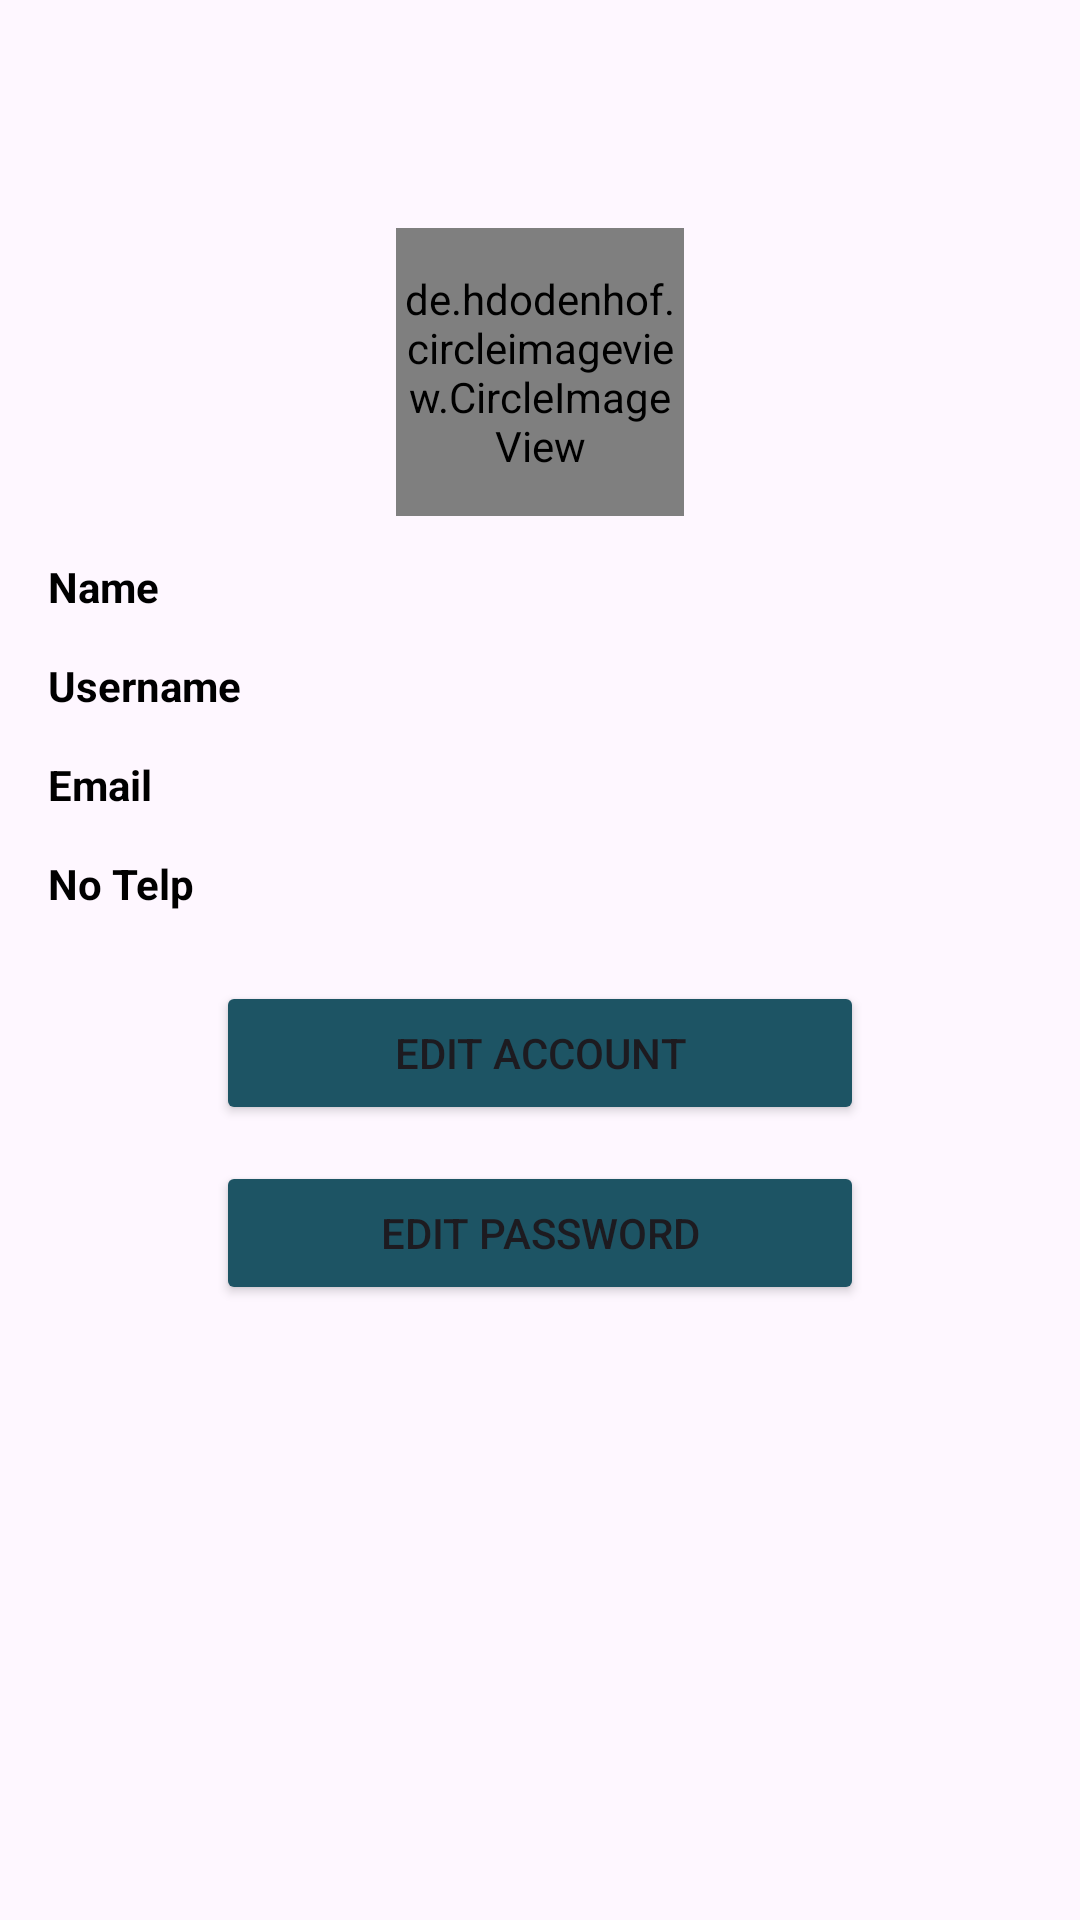

Write the Android layout XML for this screen, with the resource values it uses.
<!-- AndroidManifest.xml: application theme Theme.ChassirApp -->
<!-- res/layout/activity_account.xml -->
<?xml version="1.0" encoding="utf-8"?>
<LinearLayout xmlns:android="http://schemas.android.com/apk/res/android"
    xmlns:app="http://schemas.android.com/apk/res-auto"
    xmlns:tools="http://schemas.android.com/tools"
    android:layout_width="match_parent"
    android:layout_height="match_parent"
    android:orientation="vertical"
    tools:context=".ui.account.AccountActivity">

    <androidx.appcompat.widget.Toolbar
        android:id="@+id/tbAccount"
        android:layout_width="match_parent"
        android:layout_height="wrap_content" />

    <de.hdodenhof.circleimageview.CircleImageView
        android:id="@+id/civAccountPhoto"
        android:layout_width="96dp"
        android:layout_height="96dp"
        android:layout_gravity="center"
        android:layout_marginTop="12dp"
        android:src="@android:color/darker_gray"/>

    <RelativeLayout
        android:layout_width="match_parent"
        android:layout_height="wrap_content"
        android:layout_marginStart="16dp"
        android:layout_marginEnd="16dp"
        android:layout_marginTop="14dp">

        <TextView
            android:id="@+id/names"
            android:layout_width="wrap_content"
            android:layout_height="wrap_content"
            android:text="@string/name"
            android:textSize="14sp"
            android:textColor="@android:color/black"
            android:textStyle="bold"
            android:layout_alignParentStart="true"
            android:layout_alignParentTop="true"/>

        <TextView
            android:id="@+id/txtAccountName"
            android:layout_width="wrap_content"
            android:layout_height="wrap_content"
            android:layout_toEndOf="@id/names"
            android:layout_alignParentTop="true"
            android:layout_marginStart="8dp"
            android:textSize="14sp"
            android:textColor="@android:color/black"/>

    </RelativeLayout>

    <RelativeLayout
        android:layout_width="match_parent"
        android:layout_height="wrap_content"
        android:layout_marginStart="16dp"
        android:layout_marginEnd="16dp"
        android:layout_marginTop="14dp">

        <TextView
            android:id="@+id/usernames"
            android:layout_width="wrap_content"
            android:layout_height="wrap_content"
            android:text="@string/username"
            android:textSize="14sp"
            android:textColor="@android:color/black"
            android:textStyle="bold"
            android:layout_alignParentStart="true"
            android:layout_alignParentTop="true"/>

        <TextView
            android:id="@+id/txtAccountUsername"
            android:layout_width="wrap_content"
            android:layout_height="wrap_content"
            android:layout_toEndOf="@id/usernames"
            android:layout_alignParentTop="true"
            android:layout_marginStart="8dp"
            android:textSize="14sp"
            android:textColor="@android:color/black"/>

    </RelativeLayout>

    <RelativeLayout
        android:layout_width="match_parent"
        android:layout_height="wrap_content"
        android:layout_marginStart="16dp"
        android:layout_marginEnd="16dp"
        android:layout_marginTop="14dp">

        <TextView
            android:id="@+id/emails"
            android:layout_width="wrap_content"
            android:layout_height="wrap_content"
            android:text="@string/email"
            android:textSize="14sp"
            android:textColor="@android:color/black"
            android:textStyle="bold"
            android:layout_alignParentStart="true"
            android:layout_alignParentTop="true"/>

        <TextView
            android:id="@+id/txtAccountEmail"
            android:layout_width="wrap_content"
            android:layout_height="wrap_content"
            android:layout_toEndOf="@id/emails"
            android:layout_alignParentTop="true"
            android:layout_marginStart="8dp"
            android:textSize="14sp"
            android:textColor="@android:color/black"/>

    </RelativeLayout>

    <RelativeLayout
        android:layout_width="match_parent"
        android:layout_height="wrap_content"
        android:layout_marginStart="16dp"
        android:layout_marginEnd="16dp"
        android:layout_marginTop="14dp">

        <TextView
            android:id="@+id/notelps"
            android:layout_width="wrap_content"
            android:layout_height="wrap_content"
            android:text="@string/no_telp"
            android:textSize="14sp"
            android:textColor="@android:color/black"
            android:textStyle="bold"
            android:layout_alignParentStart="true"
            android:layout_alignParentTop="true"/>

        <TextView
            android:id="@+id/txtAccountNoTelp"
            android:layout_width="wrap_content"
            android:layout_height="wrap_content"
            android:layout_toEndOf="@id/notelps"
            android:layout_alignParentTop="true"
            android:layout_marginStart="8dp"
            android:textSize="14sp"
            android:textColor="@android:color/black"/>

    </RelativeLayout>

    <RelativeLayout
        android:layout_width="match_parent"
        android:layout_height="wrap_content"
        android:layout_marginStart="72dp"
        android:layout_marginEnd="72dp"
        android:layout_marginTop="23dp">

        <Button
            android:id="@+id/btnAccountEdit"
            android:layout_width="match_parent"
            android:layout_height="wrap_content"
            android:backgroundTint="@color/colorButton"
            android:text="@string/edit_account"
            android:layout_alignParentStart="true"
            android:layout_alignParentTop="true"/>

        <Button
            android:id="@+id/btnAccountPassword"
            android:layout_width="match_parent"
            android:layout_height="wrap_content"
            android:backgroundTint="@color/colorButton"
            android:text="@string/edit_password"
            android:layout_alignParentStart="true"
            android:layout_below="@id/btnAccountEdit"
            android:layout_marginTop="12dp"/>

    </RelativeLayout>

</LinearLayout>
<!-- resources referenced by this layout -->
<resources>
  <color name="colorButton">#1D5464</color>
  <string name="edit_account">Edit Account</string>
  <string name="edit_password">Edit Password</string>
  <string name="email">Email</string>
  <string name="name">Name</string>
  <string name="no_telp">No Telp</string>
  <string name="username">Username</string>
  <style name="Theme.ChassirApp" parent="Base.Theme.ChassirApp" />
  <style name="Base.Theme.ChassirApp" parent="Theme.Material3.DayNight.NoActionBar">
          
          
      </style>
</resources>
